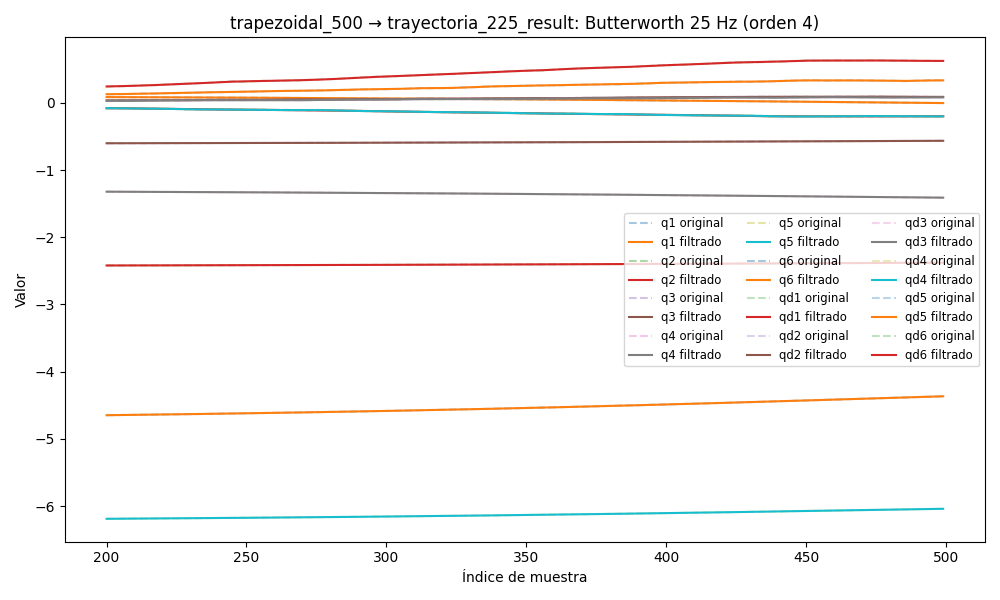

Values plotted in this chart, from the file beside it:
timestamp, q1, q2, q3, q4, q5, q6, qd1, qd2, qd3, qd4, qd5, qd6, tau1, tau2, tau3, tau4, tau5, tau6
1749052574, 0.1008, -2.425, -0.6052, -1.308, -6.212, -4.689, 0.0003, -3.2175841457433986e-07, -0.000189, -0.0009542, 0.002171, 0.0009775, 0.3114, 1.697, 0.9673, 0.2647, -0.3982, -0.015
1749052574, 0.1008, -2.425, -0.6052, -1.308, -6.212, -4.689, 0.0003251, -3.8406145334089e-07, -0.0001839, -0.001099, 0.002006, 0.0009163, 0.3217, 1.704, 0.9762, 0.2648, -0.4063, -0.02853
1749052574, 0.1008, -2.425, -0.6051, -1.308, -6.212, -4.689, 0.0003521, -4.2043144631049567e-07, -0.0001789, -0.001241, 0.001843, 0.0008541, 0.3328, 1.713, 0.9867, 0.2688, -0.3869, -0.04243
1749052574, 0.1008, -2.425, -0.6051, -1.308, -6.212, -4.689, 0.0003815, -4.198720142691981e-07, -0.0001738, -0.001374, 0.001684, 0.000791, 0.3175, 1.702, 0.9688, 0.27, -0.3989, -0.02568
1749052574, 0.1008, -2.425, -0.6051, -1.308, -6.212, -4.689, 0.0004141, -3.725362390954498e-07, -0.0001688, -0.001498, 0.00153, 0.0007274, 0.3175, 1.708, 0.9576, 0.2702, -0.416, -0.01613
1749052574, 0.1008, -2.425, -0.6051, -1.308, -6.212, -4.689, 0.0004502, -2.711280548606886e-07, -0.0001637, -0.001609, 0.001382, 0.0006637, 0.3169, 1.692, 0.9839, 0.2616, -0.4063, -0.02611
1749052574, 0.1008, -2.425, -0.6051, -1.308, -6.212, -4.689, 0.00049, -1.1239638958615263e-07, -0.0001588, -0.001705, 0.001242, 0.0006008, 0.3286, 1.684, 0.9725, 0.2608, -0.4003, -0.03056
1749052574, 0.1008, -2.425, -0.6051, -1.308, -6.212, -4.689, 0.0005333, 1.0141889962397322e-07, -0.0001541, -0.001787, 0.001109, 0.0005397, 0.3106, 1.687, 0.968, 0.2713, -0.3872, -0.0449
1749052574, 0.1008, -2.425, -0.6051, -1.308, -6.212, -4.689, 0.0005794, 3.6136269376654124e-07, -0.0001496, -0.001854, 0.0009853, 0.0004817, 0.3122, 1.674, 0.9846, 0.2573, -0.4036, -0.02474
1749052574, 0.1008, -2.425, -0.6051, -1.308, -6.212, -4.689, 0.0006272, 6.50957159365235e-07, -0.0001453, -0.001907, 0.0008709, 0.0004284, 0.3339, 1.682, 0.9703, 0.2586, -0.4022, -0.04833
1749052574, 0.1008, -2.425, -0.6051, -1.308, -6.212, -4.689, 0.0006752, 9.460125169142285e-07, -0.0001415, -0.001947, 0.0007665, 0.0003813, 0.3252, 1.676, 0.9741, 0.2803, -0.4096, -0.04103
1749052574, 0.1008, -2.425, -0.6051, -1.308, -6.212, -4.689, 0.0007215, 1.2152426952558148e-06, -0.0001381, -0.001976, 0.0006725, 0.0003419, 0.3215, 1.659, 0.9635, 0.2809, -0.3977, -0.0416
1749052574, 0.1008, -2.425, -0.6051, -1.308, -6.212, -4.689, 0.0007641, 1.421833185083797e-06, -0.0001353, -0.001995, 0.0005891, 0.0003118, 0.3133, 1.662, 0.9628, 0.2789, -0.4089, -0.03483
1749052574, 0.1008, -2.425, -0.6051, -1.308, -6.212, -4.689, 0.0008006, 1.526042122741635e-06, -0.0001331, -0.002006, 0.0005167, 0.0002921, 0.3348, 1.651, 0.9688, 0.2833, -0.4171, -0.01794
1749052574, 0.1008, -2.425, -0.6051, -1.308, -6.212, -4.689, 0.0008293, 1.4888225531759067e-06, -0.0001315, -0.002011, 0.0004554, 0.0002836, 0.3171, 1.665, 0.956, 0.2616, -0.4111, -0.04583
1749052574, 0.1008, -2.425, -0.6051, -1.308, -6.212, -4.689, 0.0008486, 1.2763370781607846e-06, -0.0001306, -0.002011, 0.0004053, 0.0002861, 0.334, 1.656, 0.9591, 0.2716, -0.4119, -0.03967
1749052574, 0.1008, -2.425, -0.6051, -1.308, -6.212, -4.689, 0.0008577, 8.651023016433605e-07, -0.0001302, -0.002007, 0.0003663, 0.0002993, 0.334, 1.656, 0.9591, 0.2716, -0.4119, -0.03967
1749052574, 0.1008, -2.425, -0.6051, -1.308, -6.212, -4.689, 0.0008562, 2.473599138933433e-07, -0.0001303, -0.002001, 0.0003381, 0.0003213, 0.3131, 1.638, 0.9554, 0.271, -0.4074, -0.03774
1749052574, 0.1008, -2.425, -0.6051, -1.308, -6.212, -4.689, 0.0008446, -5.63862303494552e-07, -0.0001307, -0.001992, 0.0003202, 0.0003497, 0.3475, 1.652, 0.953, 0.2647, -0.4163, -0.01569
1749052574, 0.1008, -2.425, -0.6051, -1.308, -6.212, -4.689, 0.0008237, -1.530646108278823e-06, -0.0001312, -0.001982, 0.0003119, 0.0003808, 0.3084, 1.654, 0.9642, 0.2611, -0.4275, -0.04429
1749052574, 0.1008, -2.425, -0.6051, -1.308, -6.212, -4.689, 0.0007949, -2.5877491710412594e-06, -0.0001316, -0.00197, 0.000312, 0.00041, 0.3234, 1.639, 0.9546, 0.2521, -0.4021, -0.04708
1749052574, 0.1008, -2.425, -0.6051, -1.308, -6.212, -4.689, 0.0007595, -3.642562696427554e-06, -0.0001314, -0.001955, 0.0003187, 0.0004321, 0.3221, 1.631, 0.9373, 0.2724, -0.4186, -0.04273
1749052574, 0.1008, -2.425, -0.6051, -1.308, -6.212, -4.689, 0.0007191, -4.578108887634751e-06, -0.0001305, -0.001937, 0.00033, 0.0004413, 0.323, 1.647, 0.9644, 0.2668, -0.4126, -0.05285
1749052574, 0.1008, -2.425, -0.6051, -1.308, -6.212, -4.689, 0.0006751, -5.259563541951441e-06, -0.0001285, -0.001915, 0.0003431, 0.0004319, 0.3319, 1.621, 0.9432, 0.2736, -0.4193, -0.03551
1749052574, 0.1008, -2.425, -0.6051, -1.308, -6.212, -4.689, 0.0006289, -5.544527862816828e-06, -0.0001253, -0.001889, 0.000355, 0.000399, 0.3152, 1.626, 0.9516, 0.2636, -0.4253, -0.02595
1749052574, 0.1008, -2.425, -0.6051, -1.308, -6.212, -4.689, 0.0005817, -5.296917047063387e-06, -0.0001208, -0.001858, 0.000362, 0.000339, 0.3516, 1.626, 0.9343, 0.268, -0.4261, -0.05154
1749052574, 0.1008, -2.425, -0.6051, -1.308, -6.212, -4.689, 0.0005347, -4.4038951146667786e-06, -0.000115, -0.001821, 0.0003608, 0.0002508, 0.2906, 1.641, 0.944, 0.2656, -0.4096, -0.03345
1749052574, 0.1008, -2.425, -0.6051, -1.308, -6.212, -4.689, 0.0004894, -2.7947921846810928e-06, -0.0001081, -0.001779, 0.0003479, 0.0001358, 0.3109, 1.611, 0.9396, 0.2727, -0.4126, -0.03974
1749052574, 0.1008, -2.425, -0.6051, -1.308, -6.212, -4.689, 0.0004472, -4.604314073553828e-07, -0.0001005, -0.001731, 0.0003207, -4.1234856966531416e-07, 0.2861, 1.605, 0.9336, 0.2703, -0.4231, -0.04358
1749052574, 0.1008, -2.425, -0.6051, -1.308, -6.212, -4.689, 0.0004097, 2.5291803994018333e-06, -9.28438227976613e-05, -0.001677, 0.0002774, -0.0001482, 0.2844, 1.594, 0.9381, 0.2688, -0.4201, -0.04365
1749052574, 0.1008, -2.425, -0.6051, -1.308, -6.212, -4.689, 0.0003789, 6.01122054835888e-06, -8.589569881179618e-05, -0.001616, 0.0002181, -0.0002935, 0.3265, 1.616, 0.9291, 0.2726, -0.4104, -0.03241
1749052574, 0.1008, -2.425, -0.6051, -1.308, -6.212, -4.689, 0.0003564, 9.723111643222317e-06, -8.056145192983575e-05, -0.001548, 0.0001447, -0.0004178, 0.3198, 1.606, 0.9388, 0.2697, -0.4119, -0.03135
1749052574, 0.1008, -2.425, -0.6051, -1.308, -6.212, -4.689, 0.000344, 1.3304894763814527e-05, -7.783794499481872e-05, -0.001475, 6.17742292998936e-05, -0.0004986, 0.2767, 1.62, 0.9373, 0.2784, -0.4104, -0.0382
1749052574, 0.1008, -2.425, -0.6051, -1.308, -6.212, -4.689, 0.0003428, 1.631323075051086e-05, -7.872660775409685e-05, -0.001396, -2.338166963467393e-05, -0.000511, 0.2829, 1.616, 0.9306, 0.2916, -0.4029, -0.02027
1749052574, 0.1008, -2.425, -0.6051, -1.308, -6.212, -4.689, 0.000353, 1.8248716588906674e-05, -8.4140091947336e-05, -0.001315, -0.0001004, -0.0004284, 0.2905, 1.597, 0.923, 0.2916, -0.3962, -0.03427
1749052574, 0.1008, -2.425, -0.6052, -1.308, -6.212, -4.689, 0.0003739, 1.8597234470146185e-05, -9.480061719678247e-05, -0.001234, -0.0001561, -0.0002249, 0.2578, 1.598, 0.9187, 0.2771, -0.3849, -0.0362
1749052574, 0.1008, -2.425, -0.6052, -1.308, -6.212, -4.689, 0.000403, 1.688476246740946e-05, -0.0001111, -0.001158, -0.0001745, 0.0001228, 0.2668, 1.577, 0.9231, 0.2868, -0.3932, 0.001652
1749052574, 0.1008, -2.425, -0.6052, -1.308, -6.212, -4.689, 0.0004362, 1.274353121741879e-05, -0.0001332, -0.001092, -0.0001377, 0.0006328, 0.2724, 1.582, 0.8991, 0.2954, -0.3805, -0.006244
1749052574, 0.1008, -2.425, -0.6052, -1.308, -6.212, -4.689, 0.0004675, 5.985720279706302e-06, -0.0001606, -0.001043, -2.6911552433381074e-05, 0.001316, 0.2367, 1.578, 0.9058, 0.2687, -0.379, 0.0007792
1749052574, 0.1008, -2.425, -0.6052, -1.308, -6.212, -4.689, 0.0004889, -3.3207926374200232e-06, -0.0001926, -0.001019, 0.0001771, 0.002176, 0.2255, 1.576, 0.9096, 0.2917, -0.3805, 0.01275
1749052574, 0.1008, -2.425, -0.6052, -1.308, -6.212, -4.689, 0.0004905, -1.4781588757127801e-05, -0.0002279, -0.001029, 0.000492, 0.003204, 0.2018, 1.577, 0.9201, 0.2719, -0.3633, 0.01818
1749052574, 0.1008, -2.425, -0.6052, -1.308, -6.212, -4.689, 0.0004613, -2.761776712416762e-05, -0.0002648, -0.001084, 0.0009329, 0.004382, 0.2121, 1.562, 0.918, 0.2615, -0.3678, 0.02008
1749052574, 0.1008, -2.425, -0.6052, -1.308, -6.212, -4.689, 0.000389, -4.062926157563261e-05, -0.0003017, -0.001193, 0.001511, 0.005684, 0.1692, 1.578, 0.9089, 0.2693, -0.3528, 0.03083
1749052574, 0.1008, -2.425, -0.6052, -1.308, -6.212, -4.689, 0.0002613, -5.2187231497741095e-05, -0.0003368, -0.001366, 0.002233, 0.007074, 0.1608, 1.591, 0.9134, 0.2571, -0.3595, 0.03319
1749052574, 0.1008, -2.425, -0.6052, -1.308, -6.212, -4.689, 6.665120682147359e-05, -6.02617199539602e-05, -0.0003684, -0.001613, 0.003097, 0.008511, 0.136, 1.597, 0.9193, 0.2512, -0.3447, 0.04983
1749052574, 0.1008, -2.425, -0.6052, -1.308, -6.212, -4.689, -0.0002054, -6.248797126433827e-05, -0.0003952, -0.001943, 0.004097, 0.00995, 0.1161, 1.629, 0.9194, 0.2601, -0.3357, 0.07039
1749052574, 0.1008, -2.425, -0.6052, -1.308, -6.212, -4.689, -0.0005627, -5.627084359695514e-05, -0.0004161, -0.002364, 0.005218, 0.01135, 0.1019, 1.615, 0.9112, 0.2468, -0.3178, 0.07816
1749052574, 0.1008, -2.425, -0.6052, -1.308, -6.212, -4.689, -0.00101, -3.892182717343672e-05, -0.0004306, -0.00288, 0.006438, 0.01267, 0.06458, 1.652, 0.9298, 0.2521, -0.3189, 0.09329
1749052574, 0.1008, -2.425, -0.6052, -1.308, -6.212, -4.689, -0.001549, -7.81767096069748e-06, -0.0004385, -0.003492, 0.007728, 0.01387, 0.07569, 1.65, 0.9179, 0.2245, -0.3111, 0.07876
1749052574, 0.1008, -2.425, -0.6052, -1.308, -6.212, -4.689, -0.002177, 3.943585475091647e-05, -0.0004396, -0.0042, 0.009051, 0.01495, 0.02396, 1.685, 0.9253, 0.2299, -0.2982, 0.09096
1749052574, 0.1008, -2.425, -0.6052, -1.308, -6.212, -4.689, -0.002888, 0.0001049, -0.0004341, -0.004996, 0.01037, 0.0159, 0.05411, 1.731, 0.9283, 0.249, -0.2946, 0.0631
1749052574, 0.1008, -2.425, -0.6052, -1.308, -6.212, -4.689, -0.003671, 0.00019, -0.0004219, -0.00587, 0.01164, 0.01672, 0.01171, 1.75, 0.9396, 0.2247, -0.2778, 0.06281
1749052574, 0.1008, -2.425, -0.6052, -1.308, -6.212, -4.689, -0.004512, 0.0002958, -0.0004027, -0.006807, 0.01281, 0.01744, 0.01415, 1.769, 0.9673, 0.2285, -0.2772, 0.07071
1749052574, 0.1008, -2.425, -0.6052, -1.308, -6.212, -4.689, -0.005396, 0.0004228, -0.0003757, -0.007785, 0.01386, 0.0181, -0.02356, 1.758, 0.9665, 0.2351, -0.261, 0.06366
1749052574, 0.1008, -2.425, -0.6052, -1.308, -6.212, -4.689, -0.006302, 0.0005712, -0.0003398, -0.00878, 0.01475, 0.01875, -0.006869, 1.776, 0.9673, 0.2275, -0.2723, 0.09908
1749052574, 0.1008, -2.425, -0.6052, -1.308, -6.212, -4.689, -0.007213, 0.0007408, -0.0002935, -0.009763, 0.01546, 0.01944, -0.05102, 1.811, 0.9725, 0.2274, -0.2691, 0.1039
1749052574, 0.1008, -2.425, -0.6052, -1.308, -6.212, -4.689, -0.008109, 0.0009316, -0.0002346, -0.01071, 0.01598, 0.02023, -0.04674, 1.786, 0.9777, 0.2264, -0.2696, 0.102
1749052574, 0.1007, -2.425, -0.6052, -1.308, -6.212, -4.689, -0.008972, 0.001144, -0.0001608, -0.01157, 0.01633, 0.02116, -0.06552, 1.804, 1.005, 0.2216, -0.2898, 0.121
1749052574, 0.1007, -2.425, -0.6052, -1.308, -6.212, -4.689, -0.009788, 0.001378, -6.934444853459111e-05, -0.01234, 0.01652, 0.02229, -0.07755, 1.812, 1.002, 0.2288, -0.2886, 0.1261
1749052574, 0.1007, -2.425, -0.6051, -1.308, -6.212, -4.689, -0.01055, 0.001634, 4.2589987649203674e-05, -0.01299, 0.01659, 0.02365, -0.09267, 1.849, 1.021, 0.2126, -0.2806, 0.1403
... 9,148 more rows
